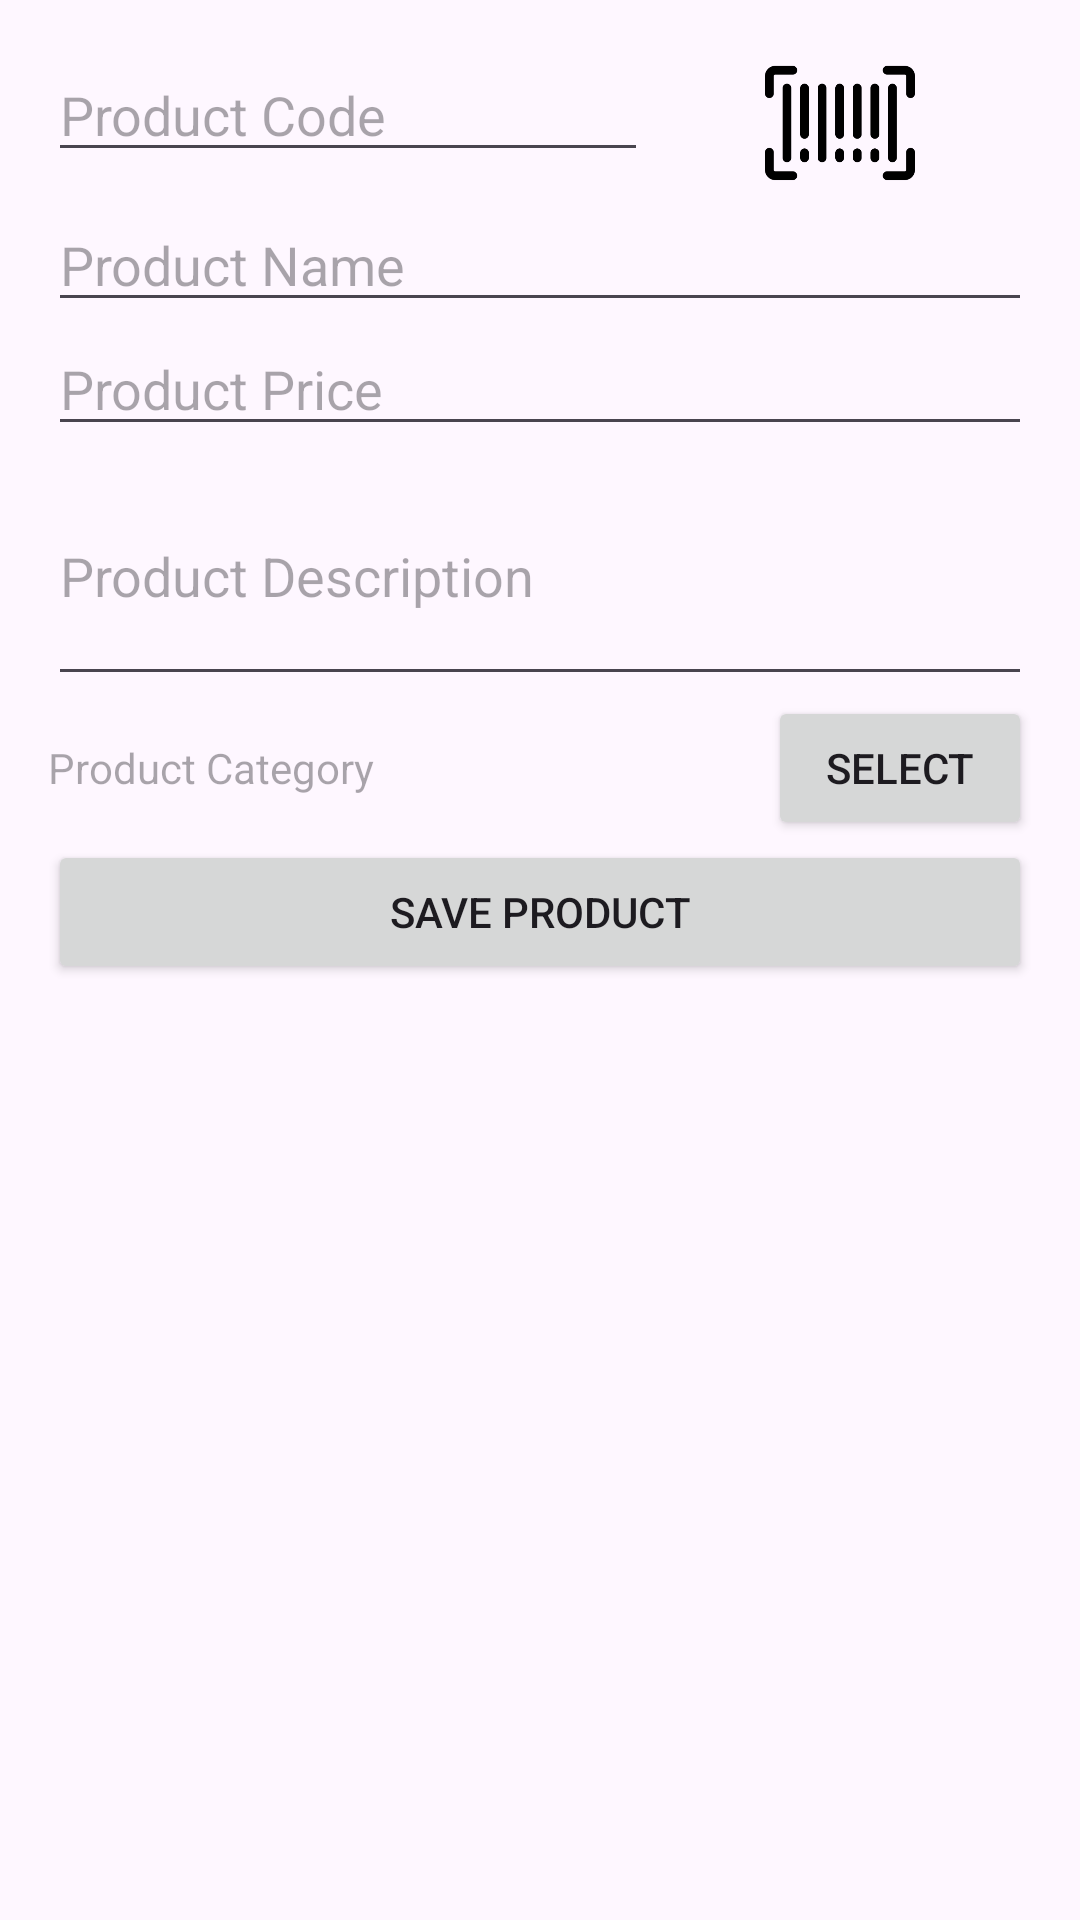

Here is an Android app screen rendered from its layout file. Give the layout XML and the strings, colors and styles it references.
<!-- AndroidManifest.xml: application theme Theme.Simpleposapplication -->
<!-- res/layout/activity_product.xml -->
<?xml version="1.0" encoding="utf-8"?>
<androidx.constraintlayout.widget.ConstraintLayout xmlns:android="http://schemas.android.com/apk/res/android"
    xmlns:app="http://schemas.android.com/apk/res-auto"
    xmlns:tools="http://schemas.android.com/tools"
    android:id="@+id/main"
    android:layout_width="match_parent"
    android:layout_height="match_parent"
    tools:context=".ui.activity.ProductActivity">

    <LinearLayout
        android:layout_width="match_parent"
        android:layout_height="match_parent"
        android:orientation="vertical"
        android:padding="16dp">

        <LinearLayout
            android:layout_width="match_parent"
            android:layout_height="wrap_content"
            android:orientation="horizontal">

            <EditText
                android:id="@+id/editTextProductCode"
                android:layout_width="0dp"
                android:layout_height="wrap_content"
                android:layout_weight="1"
                android:hint="Product Code"
                android:inputType="textPersonName" />

            <ImageView
                android:id="@+id/actionScanBarcode"
                android:layout_width="wrap_content"
                android:layout_height="50dp"
                android:src="@drawable/barcode" />

        </LinearLayout>

        <EditText
            android:id="@+id/editTextProductName"
            android:layout_width="match_parent"
            android:layout_height="wrap_content"
            android:hint="Product Name"
            android:inputType="textPersonName" />

        <EditText
            android:id="@+id/editTextProductPrice"
            android:layout_width="match_parent"
            android:layout_height="wrap_content"
            android:hint="Product Price"
            android:inputType="numberDecimal" />

        <EditText
            android:id="@+id/editTextProductDescription"
            android:layout_width="match_parent"
            android:layout_height="wrap_content"
            android:hint="Product Description"
            android:inputType="textMultiLine"
            android:maxLines="5"
            android:minLines="3" />

        <LinearLayout
            android:layout_width="match_parent"
            android:layout_height="wrap_content">

            <TextView
                android:id="@+id/editTextCategory"
                android:layout_width="0dp"
                android:layout_height="wrap_content"
                android:layout_weight="1"
                android:hint="Product Category" />

            <Button
                android:id="@+id/btnSelectCat"
                android:layout_width="wrap_content"
                android:layout_height="wrap_content"
                android:text="Select" />

        </LinearLayout>

        <Button
            android:id="@+id/buttonSaveProduct"
            android:layout_width="match_parent"
            android:layout_height="wrap_content"
            android:text="Save Product" />

    </LinearLayout>


</androidx.constraintlayout.widget.ConstraintLayout>
<!-- resources referenced by this layout -->
<resources>
  <!-- drawable barcode: png bitmap (drawable-hdpi, 2808 bytes) -->
  <style name="Theme.Simpleposapplication" parent="Base.Theme.Simpleposapplication">
          
      </style>
  <style name="Base.Theme.Simpleposapplication" parent="Theme.Material3.DayNight">
          
          
      </style>
</resources>
